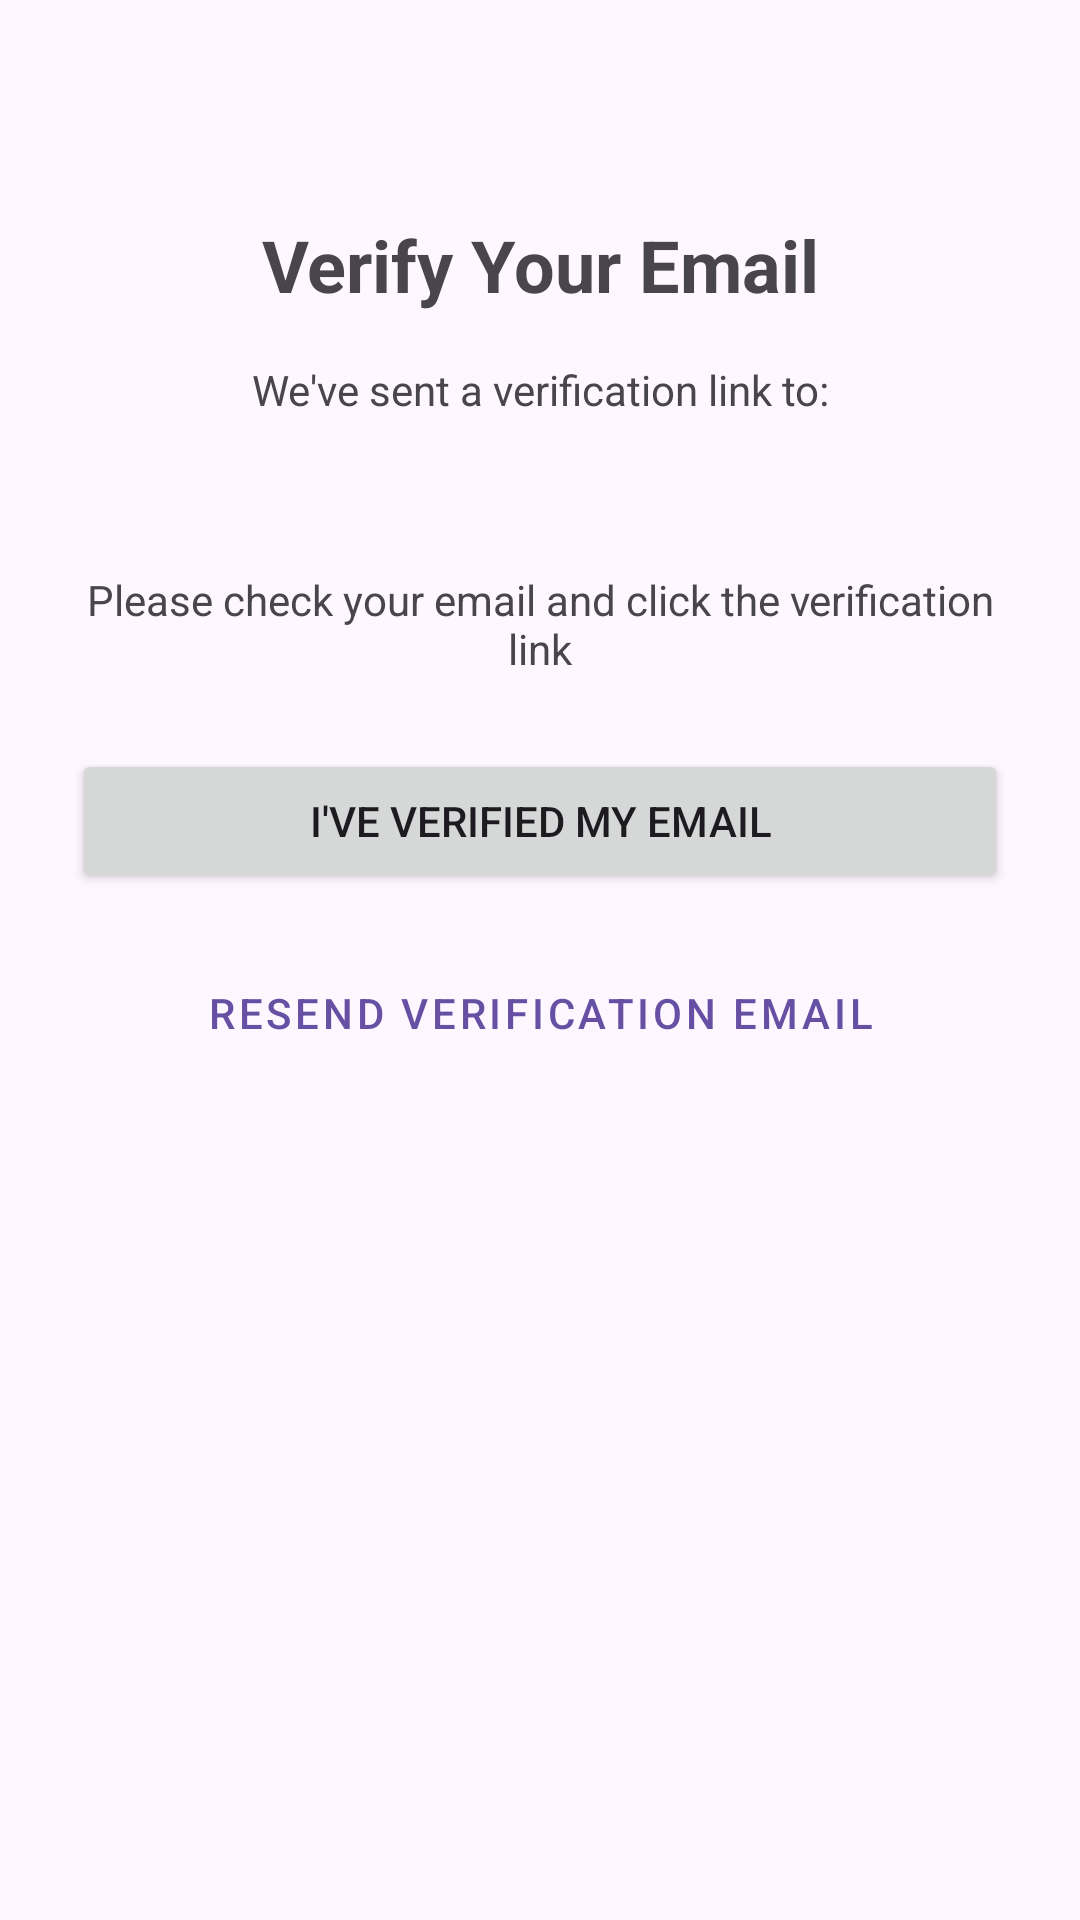

Here is an Android app screen rendered from its layout file. Give the layout XML and the strings, colors and styles it references.
<!-- AndroidManifest.xml: application theme Theme.Edulog -->
<!-- res/layout/activity_email_verification.xml -->
<?xml version="1.0" encoding="utf-8"?>
<LinearLayout xmlns:android="http://schemas.android.com/apk/res/android"
    android:layout_width="match_parent"
    android:layout_height="match_parent"
    android:orientation="vertical"
    android:padding="24dp">

    <TextView
        android:layout_width="match_parent"
        android:layout_height="wrap_content"
        android:layout_marginTop="48dp"
        android:text="Verify Your Email"
        android:textAlignment="center"
        android:textSize="24sp"
        android:textStyle="bold" />

    <TextView
        android:layout_width="match_parent"
        android:layout_height="wrap_content"
        android:layout_marginTop="16dp"
        android:text="We've sent a verification link to:"
        android:textAlignment="center" />

    <TextView
        android:id="@+id/emailText"
        android:layout_width="match_parent"
        android:layout_height="wrap_content"
        android:layout_marginTop="8dp"
        android:textAlignment="center"
        android:textStyle="bold" />

    <TextView
        android:id="@+id/statusText"
        android:layout_width="match_parent"
        android:layout_height="wrap_content"
        android:layout_marginTop="24dp"
        android:text="Please check your email and click the verification link"
        android:textAlignment="center" />

    <Button
        android:id="@+id/verifyButton"
        android:layout_width="match_parent"
        android:layout_height="wrap_content"
        android:layout_marginTop="24dp"
        android:text="I've verified my email" />

    <Button
        android:id="@+id/resendEmailButton"
        android:layout_width="match_parent"
        android:layout_height="wrap_content"
        android:layout_marginTop="16dp"
        android:text="Resend verification email"
        style="@style/Widget.MaterialComponents.Button.OutlinedButton" />

</LinearLayout>
<!-- resources referenced by this layout -->
<resources>
  <style name="Theme.Edulog" parent="Base.Theme.Edulog" />
  <style name="Base.Theme.Edulog" parent="Theme.Material3.DayNight.NoActionBar">
          
          
      </style>
</resources>
